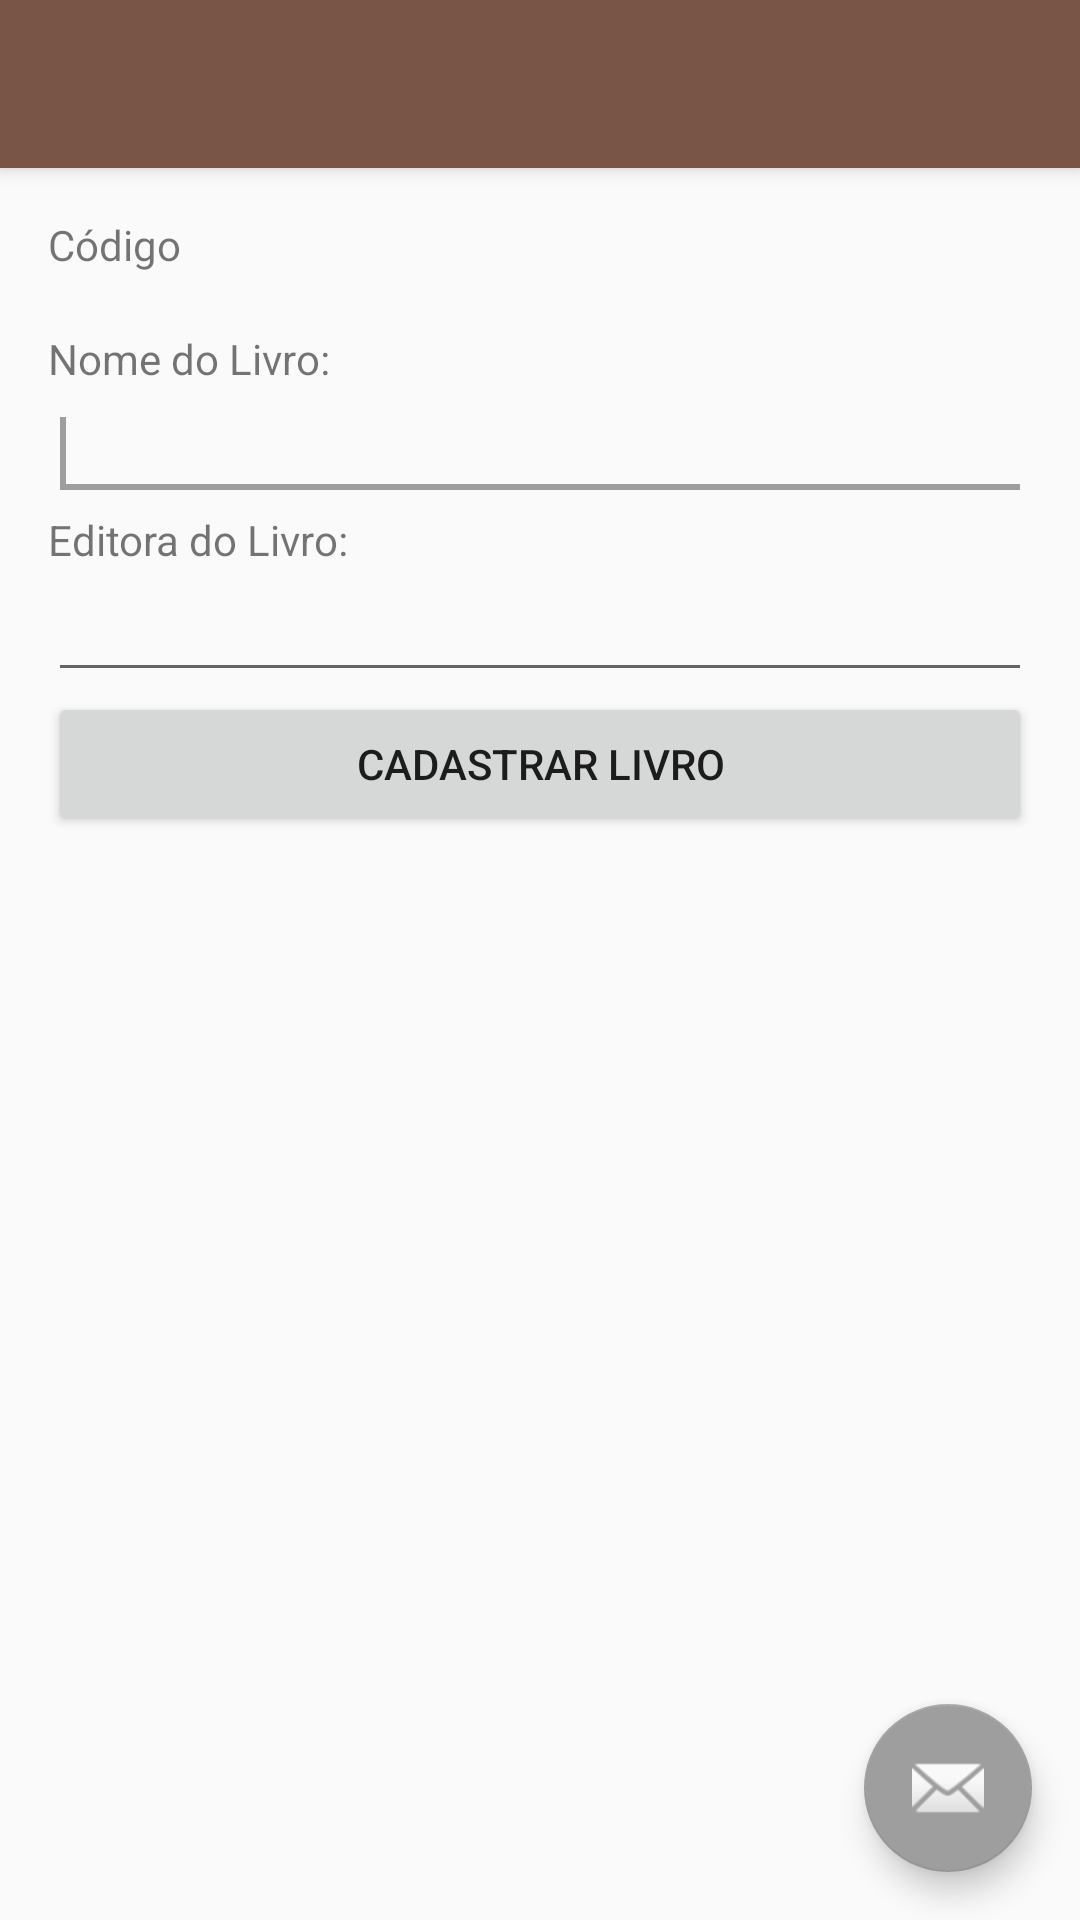

The Android layout XML behind this screen, and the referenced resources:
<!-- AndroidManifest.xml: activity theme AppTheme.NoActionBar -->
<!-- res/layout/activity_edita_livros.xml -->
<?xml version="1.0" encoding="utf-8"?>

<android.support.design.widget.CoordinatorLayout
    xmlns:android="http://schemas.android.com/apk/res/android"
    xmlns:app="http://schemas.android.com/apk/res-auto"
    xmlns:tools="http://schemas.android.com/tools" android:layout_width="match_parent"
    android:layout_height="match_parent" android:fitsSystemWindows="true"
    tools:context="br.senac.pi.livrobd2prova.EditaLivrosActivity">

    <android.support.design.widget.AppBarLayout android:layout_height="wrap_content"
        android:layout_width="match_parent" android:theme="@style/AppTheme.AppBarOverlay">

        <android.support.v7.widget.Toolbar android:id="@+id/toolbar"
            android:layout_width="match_parent" android:layout_height="?attr/actionBarSize"
            android:background="?attr/colorPrimary" app:popupTheme="@style/AppTheme.PopupOverlay" />

    </android.support.design.widget.AppBarLayout>

    <include layout="@layout/content_edita_livros" />

    <android.support.design.widget.FloatingActionButton android:id="@+id/fab"
        android:layout_width="wrap_content" android:layout_height="wrap_content"
        android:layout_gravity="bottom|end" android:layout_margin="@dimen/fab_margin"
        android:src="@android:drawable/ic_dialog_email" />

</android.support.design.widget.CoordinatorLayout>
<!-- res/layout/content_edita_livros.xml (included above) -->
<?xml version="1.0" encoding="utf-8"?>

<LinearLayout xmlns:android="http://schemas.android.com/apk/res/android"
    xmlns:tools="http://schemas.android.com/tools"
    xmlns:app="http://schemas.android.com/apk/res-auto" android:layout_width="match_parent"
    android:layout_height="match_parent" android:paddingLeft="@dimen/activity_horizontal_margin"
    android:paddingRight="@dimen/activity_horizontal_margin"
    android:paddingTop="@dimen/activity_vertical_margin"
    android:paddingBottom="@dimen/activity_vertical_margin"
    app:layout_behavior="@string/appbar_scrolling_view_behavior"
    tools:showIn="@layout/activity_edita_livros"
    tools:context="br.senac.pi.livrobd2prova.EditaLivrosActivity"   android:orientation="vertical">
    <TextView
        android:layout_width="wrap_content"
        android:layout_height="wrap_content"
        android:text="Código"/>
    <TextView
        android:id="@+id/txtIdLivro"
        android:layout_width="wrap_content"
        android:layout_height="wrap_content"
        />
    <TextView
        android:layout_width="wrap_content"
        android:layout_height="wrap_content"
        android:text="@string/nome_livro" />
    <EditText
        android:id="@+id/edtAlteraNomeLivro"
        android:layout_width="match_parent"
        android:layout_height="wrap_content"
        android:inputType="text">
        <requestFocus />
    </EditText>
    <TextView
        android:layout_width="wrap_content"
        android:layout_height="wrap_content"
        android:text="@string/editora_livro"/>
    <EditText
        android:id="@+id/edtAlteraEditoraLivro"
        android:layout_width="match_parent"
        android:layout_height="wrap_content"
        android:inputType="text"/>
    <Button
        android:id="@+id/btnAlterar"
        android:layout_width="match_parent"
        android:layout_height="wrap_content"
        android:text="@string/cadastrar_livro"/>
</LinearLayout>
<!-- resources referenced by this layout -->
<resources>
  <dimen name="activity_horizontal_margin">16dp</dimen>
  <dimen name="activity_vertical_margin">16dp</dimen>
  <dimen name="fab_margin">16dp</dimen>
  <string name="cadastrar_livro">Cadastrar Livro</string>
  <string name="editora_livro">Editora do Livro: </string>
  <string name="nome_livro">Nome do Livro: </string>
  <style name="AppTheme.AppBarOverlay" parent="ThemeOverlay.AppCompat.Dark.ActionBar" />
  <style name="AppTheme.PopupOverlay" parent="ThemeOverlay.AppCompat.Light" />
  <style name="AppTheme.NoActionBar">
          <item name="windowActionBar">false</item>
          <item name="windowNoTitle">true</item>
      </style>
</resources>
